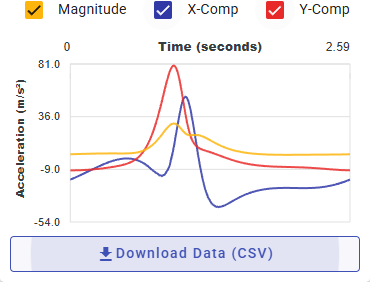

Source data for this figure (header and first rows):
Time (seconds), Time (steps), Acceleration (m/s²), X-comp, Y-comp
0, 0, 10.43, -2.903, -10.02
0.0072, 1, 10.46, -2.809, -10.07
0.0144, 2, 10.5, -2.58, -10.18
0.0216, 3, 10.54, -2.37, -10.28
0.0288, 4, 10.59, -2.069, -10.39
0.036, 5, 10.65, -1.806, -10.49
0.0432, 6, 10.68, -1.615, -10.56
0.0504, 7, 10.74, -1.32, -10.65
0.0576, 8, 10.78, -1.172, -10.71
0.0648, 9, 10.83, -0.812, -10.8
0.072, 10, 10.87, -0.658, -10.85
0.0792, 11, 10.93, -0.285, -10.93
0.0864, 12, 10.97, -0.134, -10.97
0.0936, 13, 11.03, 0.274, -11.03
0.1008, 14, 11.07, 0.419, -11.06
0.108, 15, 11.13, 0.774, -11.1
0.1152, 16, 11.18, 1.043, -11.13
0.1224, 17, 11.22, 1.229, -11.15
0.1296, 18, 11.27, 1.521, -11.17
0.1368, 19, 11.33, 1.845, -11.18
0.144, 20, 11.38, 2.157, -11.17
0.1512, 21, 11.43, 2.395, -11.17
0.1584, 22, 11.48, 2.688, -11.16
0.1656, 23, 11.52, 2.887, -11.15
0.1728, 24, 11.56, 3.17, -11.12
0.18, 25, 11.62, 3.523, -11.07
0.1872, 26, 11.65, 3.647, -11.06
0.1944, 27, 11.7, 3.968, -11
0.2016, 28, 11.74, 4.279, -10.93
0.2088, 29, 11.79, 4.549, -10.88
0.216, 30, 11.83, 4.847, -10.79
0.2232, 31, 11.86, 5.058, -10.72
0.2304, 32, 11.91, 5.423, -10.6
0.2376, 33, 11.94, 5.606, -10.54
0.2448, 34, 11.98, 5.926, -10.41
0.252, 35, 12, 6.124, -10.32
0.2592, 36, 12.04, 6.423, -10.18
0.2664, 37, 12.06, 6.599, -10.1
0.2736, 38, 12.09, 6.843, -9.971
0.2808, 39, 12.12, 7.137, -9.792
0.288, 40, 12.16, 7.49, -9.58
0.2952, 41, 12.16, 7.597, -9.502
0.3024, 42, 12.2, 7.921, -9.279
0.3096, 43, 12.21, 8.085, -9.148
0.3168, 44, 12.24, 8.417, -8.891
0.324, 45, 12.26, 8.624, -8.708
0.3312, 46, 12.26, 8.808, -8.529
0.3384, 47, 12.28, 9.075, -8.265
0.3456, 48, 12.29, 9.288, -8.043
0.3528, 49, 12.3, 9.527, -7.776
0.36, 50, 12.31, 9.735, -7.535
0.3672, 51, 12.3, 9.883, -7.324
0.3744, 52, 12.31, 10.11, -7.021
0.3816, 53, 12.31, 10.27, -6.783
0.3888, 54, 12.3, 10.47, -6.472
0.396, 55, 12.3, 10.63, -6.192
0.4032, 56, 12.3, 10.8, -5.901
0.4104, 57, 12.3, 10.96, -5.586
0.4176, 58, 12.29, 11.11, -5.244
0.4248, 59, 12.28, 11.24, -4.955
... 301 more rows
